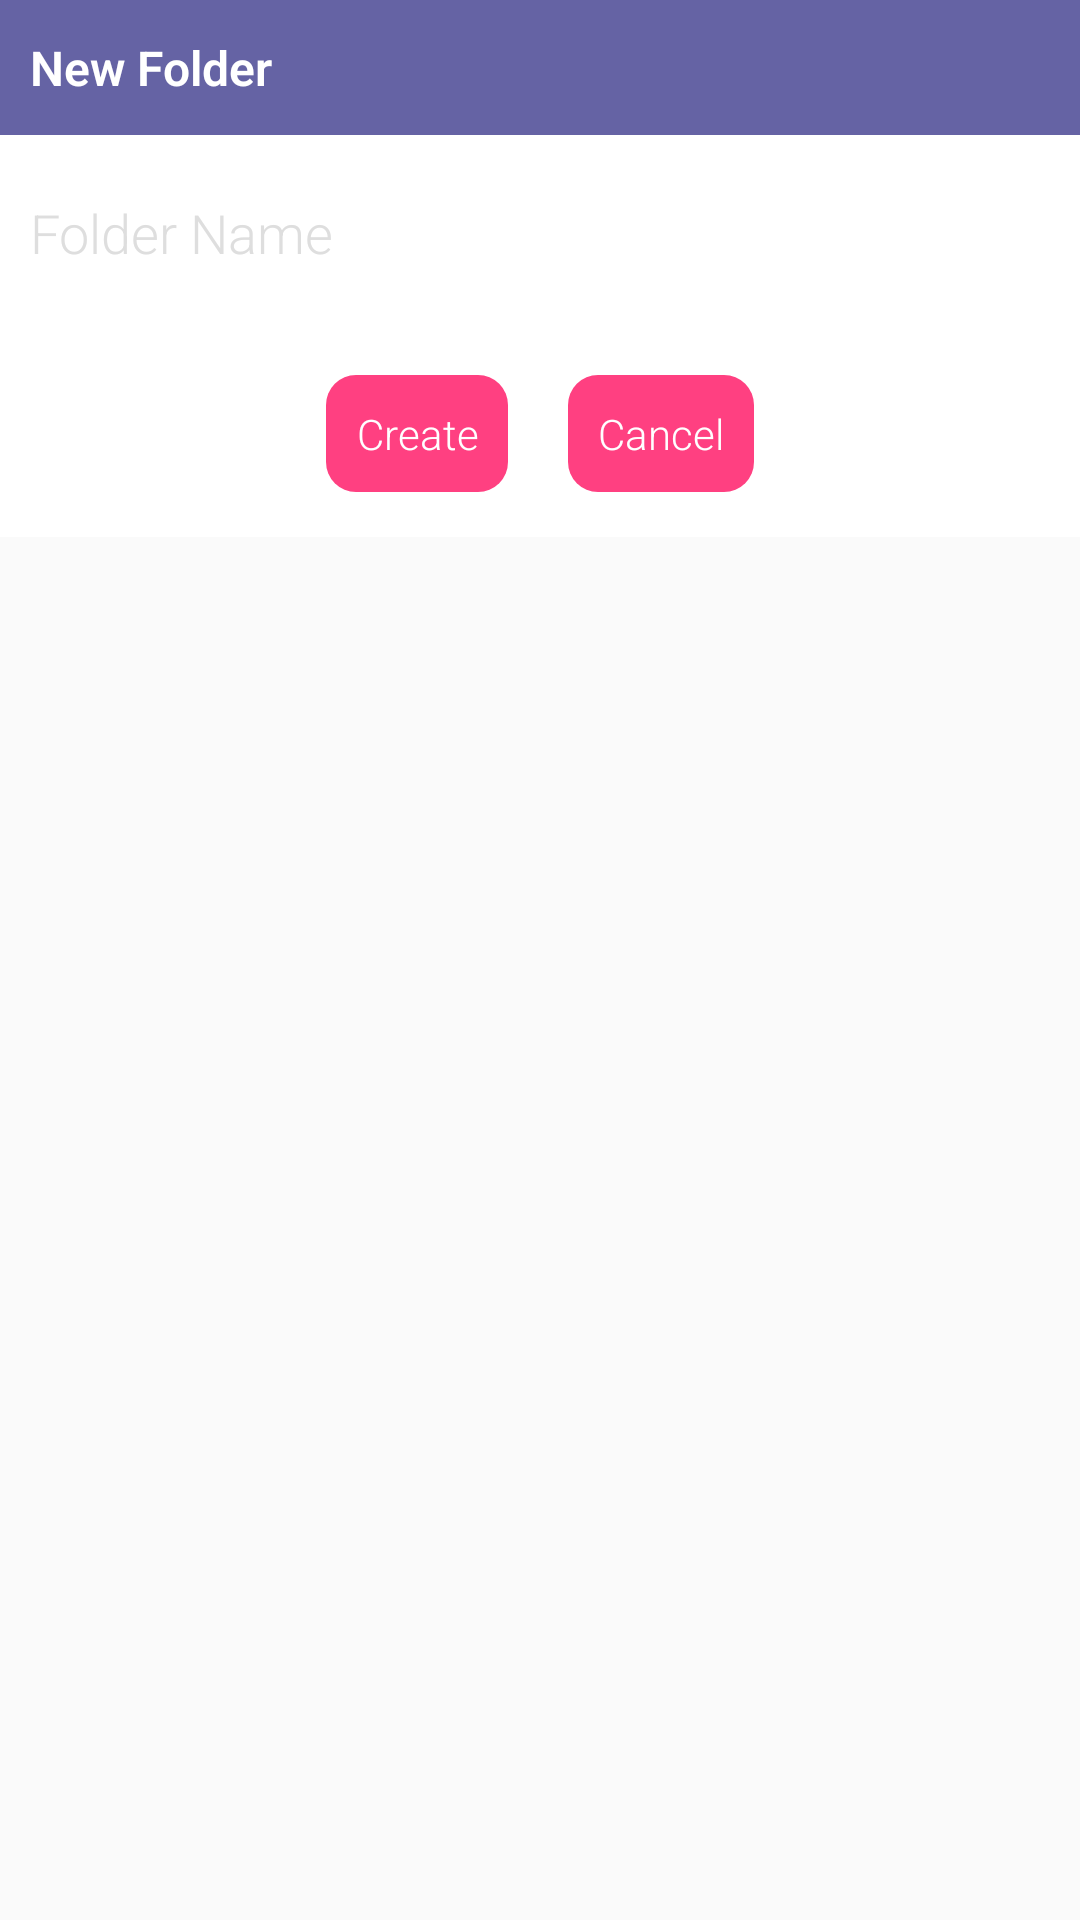

Reconstruct the res/layout file that produces this screen, plus the resources it refers to.
<!-- AndroidManifest.xml: application theme AppTheme -->
<!-- res/layout/folder.xml -->
<?xml version="1.0" encoding="utf-8"?>
<RelativeLayout xmlns:android="http://schemas.android.com/apk/res/android"
    android:layout_width="fill_parent"
    android:layout_height="wrap_content"
    android:layout_gravity="center"
    android:layout_margin="10dip"
    android:paddingBottom="2dp" >

    <TextView
        android:id="@+id/fl_title"
        android:layout_width="match_parent"
        android:layout_height="45dp"
        android:layout_alignParentLeft="true"
        android:background="@color/colorPrimary"
        android:focusable="false"
        android:gravity="center_vertical"
        android:paddingLeft="10dp"
        android:fontFamily="sans-serif-light"
        android:text="@string/fl_title"
        android:textColor="@color/white"
        android:textSize="16dp"
        android:textStyle="bold" />

    <RelativeLayout
        android:layout_width="match_parent"
        android:layout_height="wrap_content"
        android:layout_below="@+id/fl_title"
        android:layout_centerInParent="true"
        android:background="@color/white"
        android:gravity="center" >

        <EditText
            android:id="@+id/cr_folder"
            android:layout_width="match_parent"
            android:layout_height="45dp"
            android:layout_margin="10dp"
            android:hint="@string/update_details"
            android:inputType="text"
            android:background="@drawable/cmts_bg"
            android:fontFamily="sans-serif-light"
            android:maxLength="16"
            android:singleLine="true"
            android:textColorHint="@color/gray"
            android:textColor="@color/black"
            android:textStyle="normal" />

        <LinearLayout
            android:layout_width="match_parent"
            android:layout_height="wrap_content"
            android:layout_below="@+id/cr_folder"
            android:layout_margin="5dp"
            android:gravity="center_horizontal"
            android:orientation="horizontal" >

            <TextView
                android:id="@+id/fl_create"
                android:layout_width="wrap_content"
                android:layout_height="wrap_content"
                android:layout_below="@+id/nonetmsg_update"
                android:layout_centerHorizontal="true"
                android:layout_margin="10dp"
                android:fontFamily="sans-serif-light"
                android:background="@drawable/template_bt_red_bg"
                android:gravity="center"
                android:padding="10dp"
                android:text="@string/creat"
                android:textSize="14dp"
                android:textColor="@android:color/white" />

            <TextView
                android:id="@+id/fl_cancel"
                android:layout_width="wrap_content"
                android:layout_height="wrap_content"
                android:layout_below="@+id/nonetmsg_update"
                android:layout_centerHorizontal="true"
                android:layout_margin="10dp"
                android:background="@drawable/template_bt_red_bg"
                android:gravity="center"
                android:fontFamily="sans-serif-light"
                android:padding="10dp"
                android:text="@string/cancel_btn"
                android:textSize="14dp"
                android:textColor="@android:color/white" />
        </LinearLayout>
    </RelativeLayout>

</RelativeLayout>
<!-- resources referenced by this layout -->
<resources>
  <color name="black">#000000</color>
  <color name="colorPrimary">#ff6563a4</color>
  <color name="gray">#DEDEDE</color>
  <color name="white">#ffffff</color>
  <!-- drawable template_bt_red_bg (drawable) -->
  <?xml version="1.0" encoding="utf-8"?>
  <shape xmlns:android="http://schemas.android.com/apk/res/android" >
  
      <solid android:color="@color/accent" />
  
      <corners android:radius="10dp" />
  
      <padding
          android:bottom="5dp"
          android:left="10dp"
          android:right="10dp"
          android:top="5dp" />
  
  </shape>
  <string name="cancel_btn">Cancel</string>
  <string name="creat">Create</string>
  <string name="fl_title">New Folder</string>
  <string name="update_details">Folder Name</string>
  <style name="AppTheme" parent="AppTheme.Base" />
  <color name="accent">#FF4081</color>
  <style name="AppTheme.Base" parent="Theme.AppCompat.Light.NoActionBar">
          <item name="colorPrimary">@color/colorPrimary</item>
          <item name="colorPrimaryDark">@color/colorPrimaryDark</item>
          <item name="colorAccent">@color/colorAccent</item>
          <item name="android:textColor">@color/textGray</item>
          <item name="android:textColorSecondary">@color/colorPrimary</item>
          <item name="windowActionBar">false</item>
          <item name="windowActionBarOverlay">true</item>
          <item name="drawerArrowStyle">@style/DrawerArrowStyle</item>
          <item name="searchViewStyle">@style/SearchViewStyle</item>
      </style>
  <color name="colorPrimaryDark">#54598B</color>
  <color name="colorAccent">#448AFF</color>
  <color name="textGray">#BEBEBE</color>
  <style name="DrawerArrowStyle" parent="@style/Widget.AppCompat.DrawerArrowToggle">
          <item name="spinBars">true</item>
          <item name="color">@color/white</item>
          <item name="android:color">@color/white</item>
      </style>
  <style name="SearchViewStyle" parent="Widget.AppCompat.SearchView">
          <item name="queryBackground">@drawable/abc_textfield_search_material</item>
          <item name="submitBackground">@drawable/abc_textfield_search_material</item>
          <item name="closeIcon">@drawable/ic_action_cancel</item>
          <item name="searchIcon">@drawable/ic_action_search</item>
          <item name="searchHintIcon">@drawable/ic_action_search</item>
      </style>
</resources>
